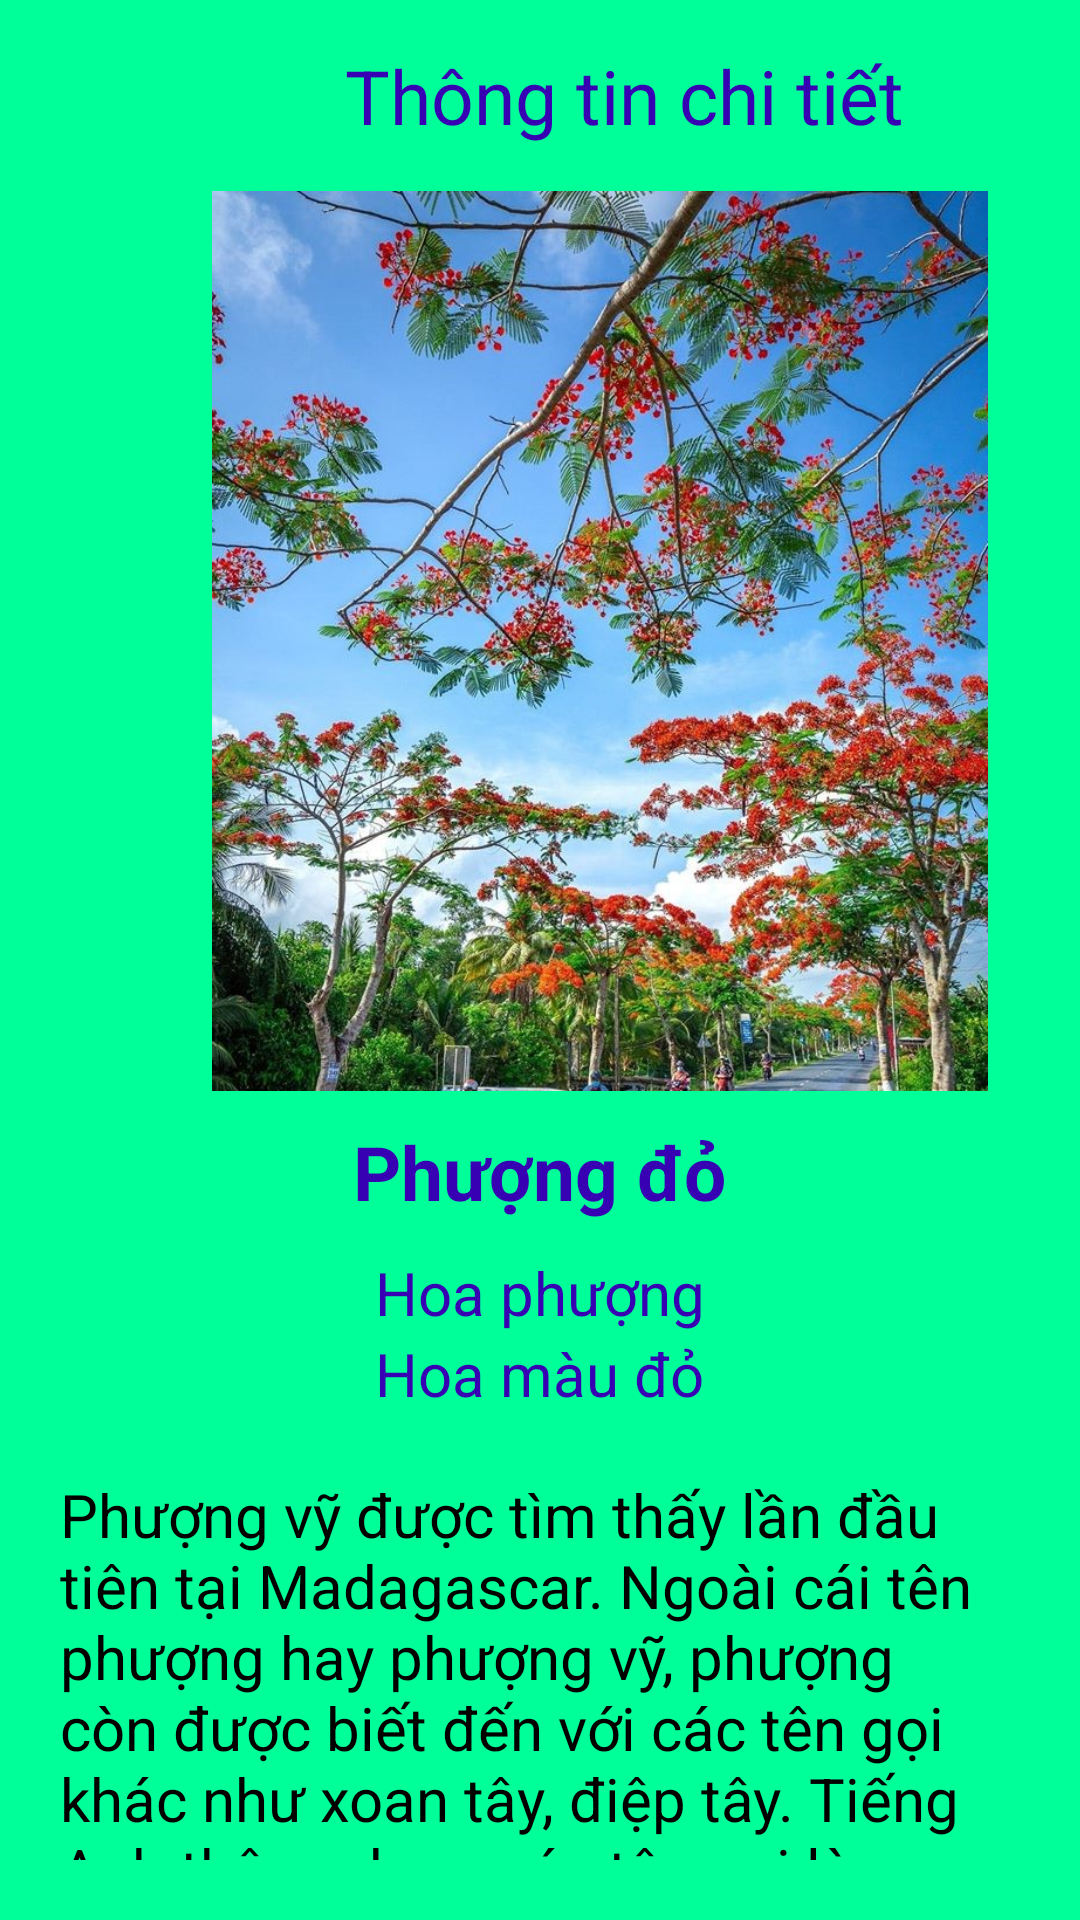

Reconstruct the res/layout file that produces this screen, plus the resources it refers to.
<!-- AndroidManifest.xml: application theme Theme.KT2_cayXanhDoThiHongKhanh -->
<!-- res/layout/activity_detail.xml -->
<?xml version="1.0" encoding="utf-8"?>
<RelativeLayout xmlns:android="http://schemas.android.com/apk/res/android"
    android:layout_width="match_parent"
    android:layout_height="match_parent"
    android:background="#00FF99">
    <Button
        android:id="@+id/buttonBackDetail"
        android:layout_width="25dp"
        android:layout_height="25dp"
        android:layout_margin="10dp"
        android:background="@drawable/ic_baseline_arrow_back_24"/>
    <TextView
        android:id="@+id/textviewThongTinCT"
        android:layout_width="wrap_content"
        android:layout_height="wrap_content"
        android:text="Thông tin chi tiết"
        android:textSize="25sp"
        android:textColor="@color/purple_700"
        android:layout_centerHorizontal="true"
        android:layout_marginTop="15dp"
        android:layout_marginLeft="70dp"
        android:layout_toRightOf="@id/buttonBackDetail"/>

    <ImageView
        android:id="@+id/imageViewPicture_dt"
        android:layout_width="300dp"
        android:layout_height="300dp"
        android:layout_below="@id/textviewThongTinCT"
        android:layout_marginLeft="50dp"
        android:layout_marginTop="15dp"
        android:src="@drawable/conduonghoaphuonghaugiang"
        android:background="@drawable/boder_edittext" />

    <TextView
        android:id="@+id/textviewName_dt"
        android:layout_width="wrap_content"
        android:layout_height="wrap_content"
        android:layout_below="@id/imageViewPicture_dt"
        android:layout_centerHorizontal="true"
        android:layout_marginStart="10dp"
        android:layout_marginTop="10dp"
        android:layout_marginEnd="10dp"
        android:layout_marginBottom="10dp"
        android:text="Phượng đỏ"
        android:textColor="@color/purple_700"
        android:textSize="25sp"
        android:textStyle="bold" />

    <TextView
        android:textSize="20sp"
        android:textColor="@color/purple_700"
        android:layout_below="@id/textviewName_dt"
        android:id="@+id/textviewNameProvince_dt"
        android:layout_centerHorizontal="true"
        android:text="Hoa phượng"
        android:layout_width="wrap_content"
        android:layout_height="wrap_content"/>
    <TextView
        android:textSize="20sp"
        android:textColor="@color/purple_700"
        android:layout_below="@id/textviewNameProvince_dt"
        android:id="@+id/textviewPrice_dt"
        android:layout_centerHorizontal="true"
        android:text="Hoa màu đỏ"
        android:layout_width="wrap_content"
        android:layout_height="wrap_content"/>
    <TextView
        android:textSize="20sp"
        android:textColor="@color/black"
        android:layout_below="@id/textviewPrice_dt"
        android:id="@+id/textviewDescribe_dt"
        android:layout_centerHorizontal="true"
        android:text="Phượng vỹ được tìm thấy lần đầu tiên tại Madagascar. Ngoài cái tên phượng hay phượng vỹ, phượng còn được biết đến với các tên gọi khác như xoan tây, điệp tây. Tiếng Anh thông dụng các tên gọi là: Flamboyant, Royal poinciana và Mohur tree. Khoa học gọi là Delonix regia Raf."
        android:layout_width="wrap_content"
        android:layout_margin="20dp"
        android:layout_height="wrap_content"/>
</RelativeLayout>
<!-- resources referenced by this layout -->
<resources>
  <!-- drawable conduonghoaphuonghaugiang: jpg bitmap (drawable, 298362 bytes) -->
  <style name="Theme.KT2_cayXanhDoThiHongKhanh" parent="Theme.MaterialComponents.DayNight.NoActionBar">
          
          <item name="colorPrimary">@color/purple_500</item>
          <item name="colorPrimaryVariant">@color/purple_700</item>
          <item name="colorOnPrimary">@color/white</item>
          
          <item name="colorSecondary">@color/teal_200</item>
          <item name="colorSecondaryVariant">@color/teal_700</item>
          <item name="colorOnSecondary">@color/black</item>
          
          <item name="android:statusBarColor">?attr/colorPrimaryVariant</item>
          
      </style>
  <!-- not gathered from this repository: default colours our renderer supplied (Android Studio template values) -->
  <color name="purple_500">#FF6200EE</color>
  <color name="purple_700">#FF3700B3</color>
  <color name="teal_200">#FF03DAC5</color>
  <color name="teal_700">#FF018786</color>
  <color name="black">#FF000000</color>
  <color name="white">#FFFFFFFF</color>
</resources>
